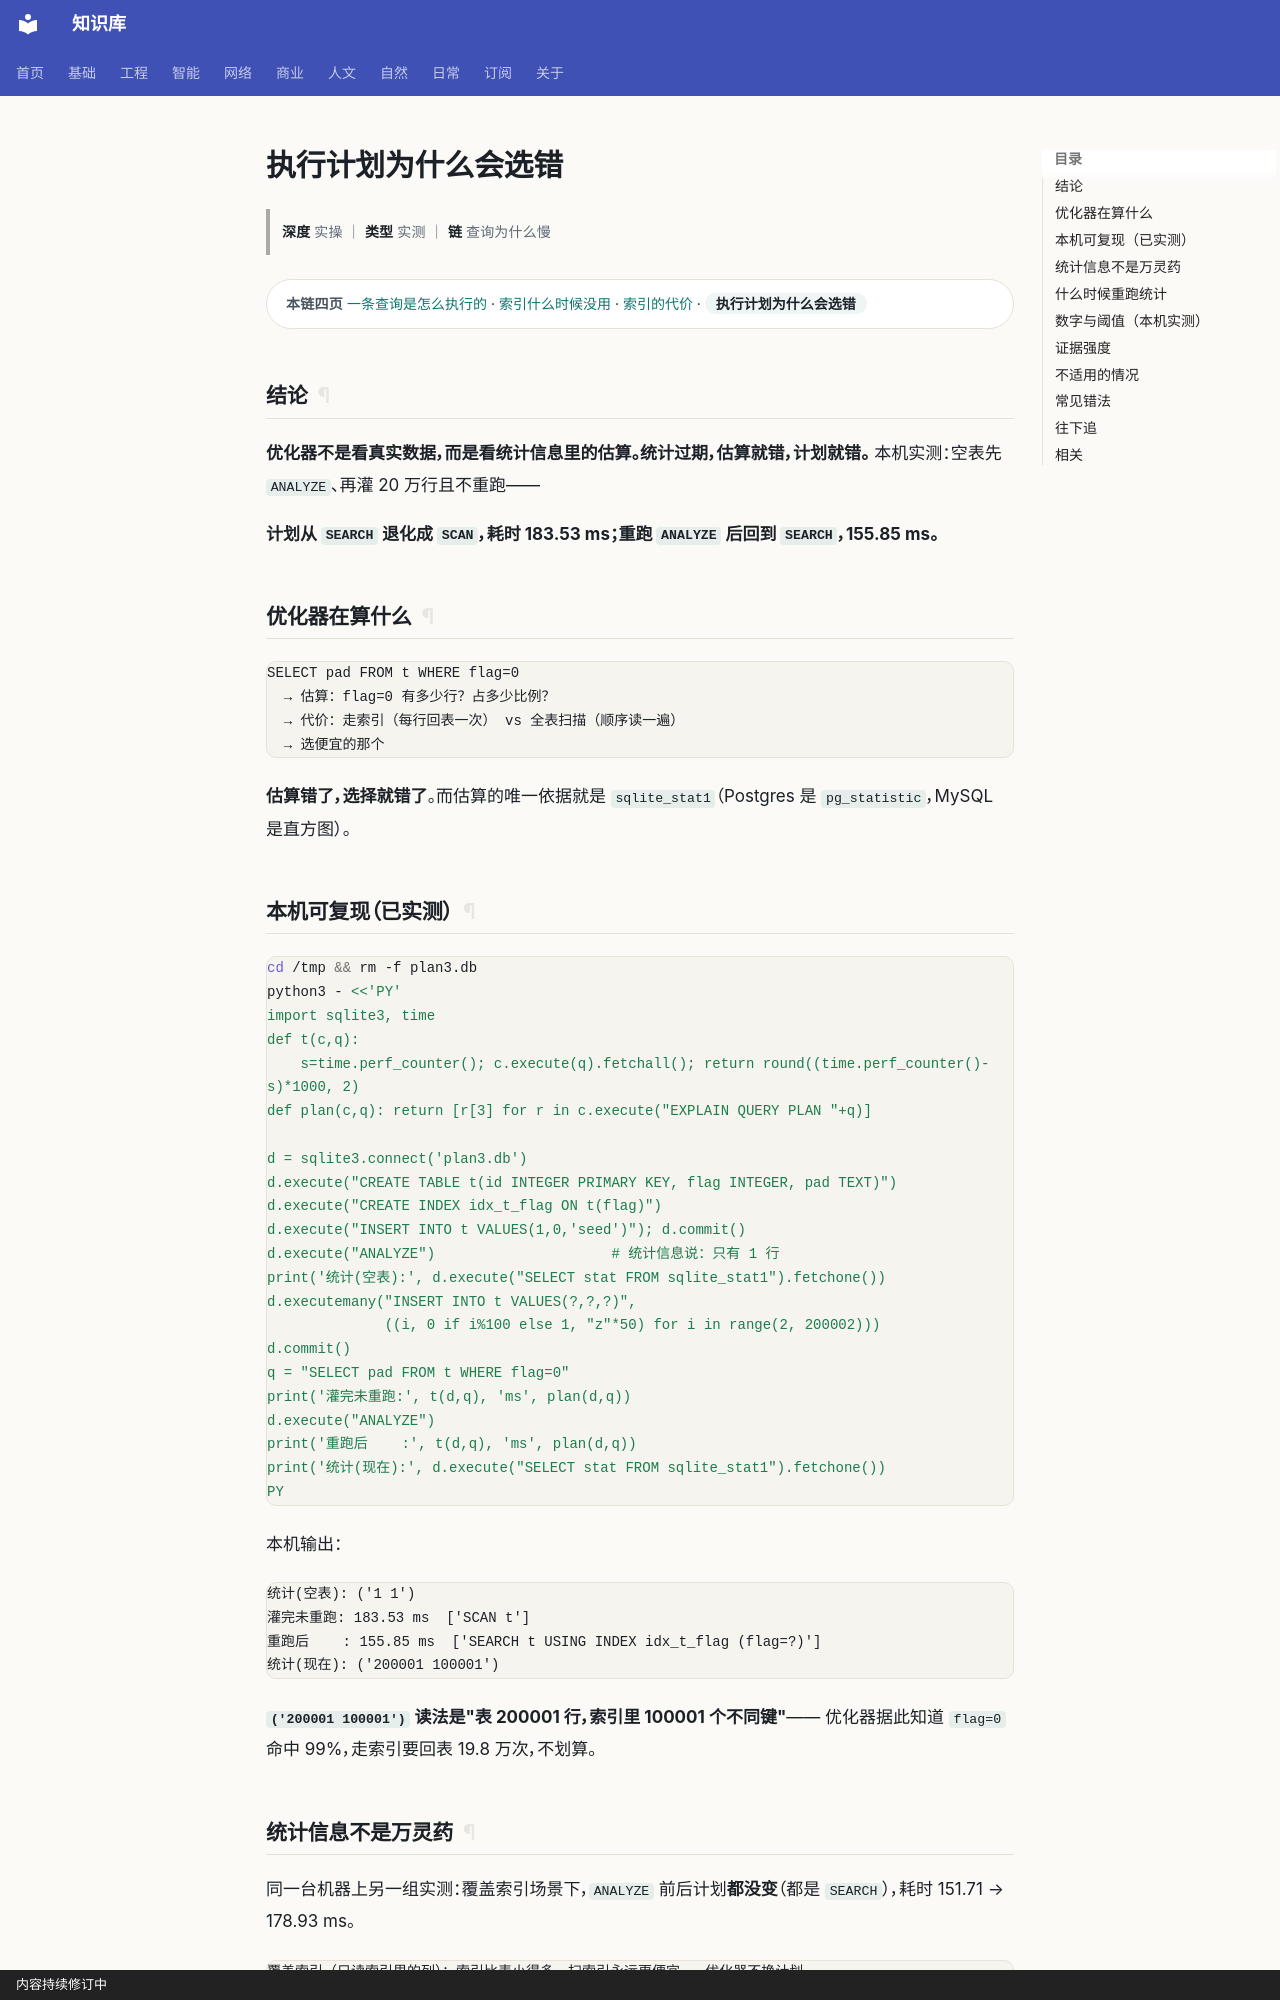

repository: gh503/kb · page: 工程/数据库/执行计划为什么会选错/index.html · generator: mkdocs · copyright: 内容持续修订中

# 执行计划为什么会选错

> **深度** 实操 ｜ **类型** 实测 ｜ **链** 查询为什么慢

<div class="kb-chain" markdown>
<span class="kb-chain__label">本链四页</span> [一条查询是怎么执行的](一条查询是怎么执行的.md) · [索引什么时候没用](索引什么时候没用.md) · [索引的代价](索引的代价.md) · <span class="kb-chain__now">执行计划为什么会选错</span>
</div>


## 结论

**优化器不是看真实数据，而是看统计信息里的估算。统计过期，估算就错，计划就错。**
本机实测：空表先 `ANALYZE`、再灌 20 万行且不重跑——

**计划从 `SEARCH` 退化成 `SCAN`，耗时 183.53 ms；重跑 `ANALYZE` 后回到 `SEARCH`，155.85 ms。**

## 优化器在算什么

```text
SELECT pad FROM t WHERE flag=0
  → 估算：flag=0 有多少行？占多少比例？
  → 代价：走索引（每行回表一次） vs 全表扫描（顺序读一遍）
  → 选便宜的那个
```

**估算错了，选择就错了**。而估算的唯一依据就是 `sqlite_stat1`（Postgres 是 `pg_statistic`，MySQL 是直方图）。

## 本机可复现（已实测）

```bash
cd /tmp && rm -f plan3.db
python3 - <<'PY'
import sqlite3, time
def t(c,q):
    s=time.perf_counter(); c.execute(q).fetchall(); return round((time.perf_counter()-s)*1000, 2)
def plan(c,q): return [r[3] for r in c.execute("EXPLAIN QUERY PLAN "+q)]

d = sqlite3.connect('plan3.db')
d.execute("CREATE TABLE t(id INTEGER PRIMARY KEY, flag INTEGER, pad TEXT)")
d.execute("CREATE INDEX idx_t_flag ON t(flag)")
d.execute("INSERT INTO t VALUES(1,0,'seed')"); d.commit()
d.execute("ANALYZE")                     # 统计信息说：只有 1 行
print('统计(空表):', d.execute("SELECT stat FROM sqlite_stat1").fetchone())
d.executemany("INSERT INTO t VALUES(?,?,?)",
              ((i, 0 if i%100 else 1, "z"*50) for i in range(2, 200002)))
d.commit()
q = "SELECT pad FROM t WHERE flag=0"
print('灌完未重跑:', t(d,q), 'ms', plan(d,q))
d.execute("ANALYZE")
print('重跑后    :', t(d,q), 'ms', plan(d,q))
print('统计(现在):', d.execute("SELECT stat FROM sqlite_stat1").fetchone())
PY
```

本机输出：

```text
统计(空表): ('1 1')
灌完未重跑: 183.53 ms  ['SCAN t']
重跑后    : 155.85 ms  ['SEARCH t USING INDEX idx_t_flag (flag=?)']
统计(现在): ('200001 100001')
```

**`('200001 100001')` 读法是"表 200001 行，索引里 100001 个不同键"**——
优化器据此知道 `flag=0` 命中 99%，走索引要回表 19.8 万次，不划算。

## 统计信息不是万灵药

同一台机器上另一组实测：覆盖索引场景下，`ANALYZE` 前后计划**都没变**（都是 `SEARCH`），耗时 151.71 → 178.93 ms。

```text
覆盖索引（只读索引里的列）：索引比表小得多，扫索引永远更便宜 → 优化器不换计划
非覆盖索引（要回表）：命中行多时，全扫反而便宜 → 优化器会换
```

**"ANALYZE 没让查询变快"是正常结果**：它只保证估算准确，不保证一定换计划。
